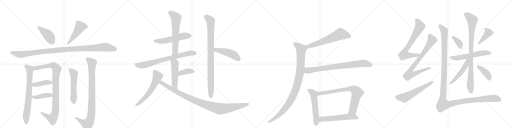
t = 0.00 s
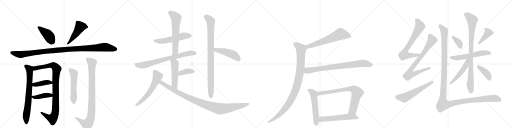
t = 5.37 s
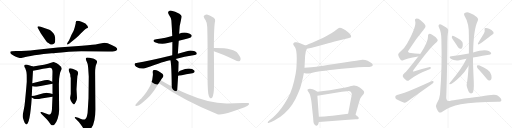
t = 10.75 s
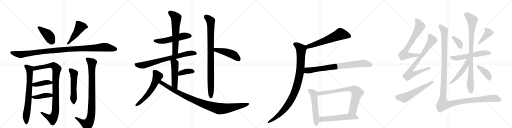
t = 16.12 s
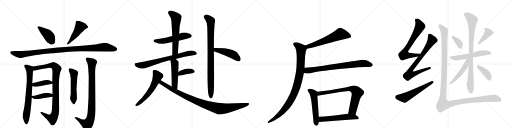
t = 21.50 s
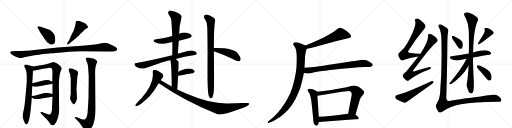
t = 26.87 s

The animated SVG that drew these frames (rendered in a browser with its animation timeline set to each time). Animation: 34 CSS @keyframes rules; one cycle of 26.87 s.

<svg version="1.1" viewBox="0 0 4096 1024" xmlns="http://www.w3.org/2000/svg">
  <g stroke="lightgray" stroke-dasharray="1,1" stroke-width="1" transform="scale(4, 4)">
    <line x1="0" y1="0" x2="256" y2="256"></line>
    <line x1="256" y1="0" x2="0" y2="256"></line>
    <line x1="128" y1="0" x2="128" y2="256"></line>
    <line x1="0" y1="128" x2="256" y2="128"></line>
    <line x1="256" y1="0" x2="512" y2="256"></line>
    <line x1="512" y1="0" x2="256" y2="256"></line>
    <line x1="384" y1="0" x2="384" y2="256"></line>
    <line x1="256" y1="128" x2="512" y2="128"></line>
    <line x1="512" y1="0" x2="768" y2="256"></line>
    <line x1="768" y1="0" x2="512" y2="256"></line>
    <line x1="640" y1="0" x2="640" y2="256"></line>
    <line x1="512" y1="128" x2="768" y2="128"></line>
    <line x1="768" y1="0" x2="1024" y2="256"></line>
    <line x1="1024" y1="0" x2="768" y2="256"></line>
    <line x1="896" y1="0" x2="896" y2="256"></line>
    <line x1="768" y1="128" x2="1024" y2="128"></line>
  </g>
<g transform="scale(1, -1) translate(0, -850)">
   <style type="text/css">
    @keyframes keyframes0 {
      from {
       stroke: black;
       stroke-dashoffset: 416;
       stroke-width: 128;
       }
       58% {
       animation-timing-function: step-end;
       stroke: black;
       stroke-dashoffset: 0;
       stroke-width: 128;
       }
       to {
       stroke: black;
       stroke-width: 1024;
       }
       }
       #make-me-a-hanzi-animation-0 {
         animation: keyframes0 0.588542s both;
         animation-delay: 0.000000s;
         animation-timing-function: linear;
       }
    @keyframes keyframes1 {
      from {
       stroke: black;
       stroke-dashoffset: 480;
       stroke-width: 128;
       }
       61% {
       animation-timing-function: step-end;
       stroke: black;
       stroke-dashoffset: 0;
       stroke-width: 128;
       }
       to {
       stroke: black;
       stroke-width: 1024;
       }
       }
       #make-me-a-hanzi-animation-1 {
         animation: keyframes1 0.640625s both;
         animation-delay: 0.588542s;
         animation-timing-function: linear;
       }
    @keyframes keyframes2 {
      from {
       stroke: black;
       stroke-dashoffset: 1097;
       stroke-width: 128;
       }
       78% {
       animation-timing-function: step-end;
       stroke: black;
       stroke-dashoffset: 0;
       stroke-width: 128;
       }
       to {
       stroke: black;
       stroke-width: 1024;
       }
       }
       #make-me-a-hanzi-animation-2 {
         animation: keyframes2 1.142741s both;
         animation-delay: 1.229167s;
         animation-timing-function: linear;
       }
    @keyframes keyframes3 {
      from {
       stroke: black;
       stroke-dashoffset: 731;
       stroke-width: 128;
       }
       70% {
       animation-timing-function: step-end;
       stroke: black;
       stroke-dashoffset: 0;
       stroke-width: 128;
       }
       to {
       stroke: black;
       stroke-width: 1024;
       }
       }
       #make-me-a-hanzi-animation-3 {
         animation: keyframes3 0.844889s both;
         animation-delay: 2.371908s;
         animation-timing-function: linear;
       }
    @keyframes keyframes4 {
      from {
       stroke: black;
       stroke-dashoffset: 962;
       stroke-width: 128;
       }
       76% {
       animation-timing-function: step-end;
       stroke: black;
       stroke-dashoffset: 0;
       stroke-width: 128;
       }
       to {
       stroke: black;
       stroke-width: 1024;
       }
       }
       #make-me-a-hanzi-animation-4 {
         animation: keyframes4 1.032878s both;
         animation-delay: 3.216797s;
         animation-timing-function: linear;
       }
    @keyframes keyframes5 {
      from {
       stroke: black;
       stroke-dashoffset: 408;
       stroke-width: 128;
       }
       57% {
       animation-timing-function: step-end;
       stroke: black;
       stroke-dashoffset: 0;
       stroke-width: 128;
       }
       to {
       stroke: black;
       stroke-width: 1024;
       }
       }
       #make-me-a-hanzi-animation-5 {
         animation: keyframes5 0.582031s both;
         animation-delay: 4.249674s;
         animation-timing-function: linear;
       }
    @keyframes keyframes6 {
      from {
       stroke: black;
       stroke-dashoffset: 409;
       stroke-width: 128;
       }
       57% {
       animation-timing-function: step-end;
       stroke: black;
       stroke-dashoffset: 0;
       stroke-width: 128;
       }
       to {
       stroke: black;
       stroke-width: 1024;
       }
       }
       #make-me-a-hanzi-animation-6 {
         animation: keyframes6 0.582845s both;
         animation-delay: 4.831706s;
         animation-timing-function: linear;
       }
    @keyframes keyframes7 {
      from {
       stroke: black;
       stroke-dashoffset: 535;
       stroke-width: 128;
       }
       64% {
       animation-timing-function: step-end;
       stroke: black;
       stroke-dashoffset: 0;
       stroke-width: 128;
       }
       to {
       stroke: black;
       stroke-width: 1024;
       }
       }
       #make-me-a-hanzi-animation-7 {
         animation: keyframes7 0.685384s both;
         animation-delay: 5.414551s;
         animation-timing-function: linear;
       }
    @keyframes keyframes8 {
      from {
       stroke: black;
       stroke-dashoffset: 914;
       stroke-width: 128;
       }
       75% {
       animation-timing-function: step-end;
       stroke: black;
       stroke-dashoffset: 0;
       stroke-width: 128;
       }
       to {
       stroke: black;
       stroke-width: 1024;
       }
       }
       #make-me-a-hanzi-animation-8 {
         animation: keyframes8 0.993815s both;
         animation-delay: 6.099935s;
         animation-timing-function: linear;
       }
    @keyframes keyframes9 {
      from {
       stroke: black;
       stroke-dashoffset: 541;
       stroke-width: 128;
       }
       64% {
       animation-timing-function: step-end;
       stroke: black;
       stroke-dashoffset: 0;
       stroke-width: 128;
       }
       to {
       stroke: black;
       stroke-width: 1024;
       }
       }
       #make-me-a-hanzi-animation-9 {
         animation: keyframes9 0.690267s both;
         animation-delay: 7.093750s;
         animation-timing-function: linear;
       }
    @keyframes keyframes10 {
      from {
       stroke: black;
       stroke-dashoffset: 618;
       stroke-width: 128;
       }
       67% {
       animation-timing-function: step-end;
       stroke: black;
       stroke-dashoffset: 0;
       stroke-width: 128;
       }
       to {
       stroke: black;
       stroke-width: 1024;
       }
       }
       #make-me-a-hanzi-animation-10 {
         animation: keyframes10 0.752930s both;
         animation-delay: 7.784017s;
         animation-timing-function: linear;
       }
    @keyframes keyframes11 {
      from {
       stroke: black;
       stroke-dashoffset: 743;
       stroke-width: 128;
       }
       71% {
       animation-timing-function: step-end;
       stroke: black;
       stroke-dashoffset: 0;
       stroke-width: 128;
       }
       to {
       stroke: black;
       stroke-width: 1024;
       }
       }
       #make-me-a-hanzi-animation-11 {
         animation: keyframes11 0.854655s both;
         animation-delay: 8.536947s;
         animation-timing-function: linear;
       }
    @keyframes keyframes12 {
      from {
       stroke: black;
       stroke-dashoffset: 500;
       stroke-width: 128;
       }
       62% {
       animation-timing-function: step-end;
       stroke: black;
       stroke-dashoffset: 0;
       stroke-width: 128;
       }
       to {
       stroke: black;
       stroke-width: 1024;
       }
       }
       #make-me-a-hanzi-animation-12 {
         animation: keyframes12 0.656901s both;
         animation-delay: 9.391602s;
         animation-timing-function: linear;
       }
    @keyframes keyframes13 {
      from {
       stroke: black;
       stroke-dashoffset: 377;
       stroke-width: 128;
       }
       55% {
       animation-timing-function: step-end;
       stroke: black;
       stroke-dashoffset: 0;
       stroke-width: 128;
       }
       to {
       stroke: black;
       stroke-width: 1024;
       }
       }
       #make-me-a-hanzi-animation-13 {
         animation: keyframes13 0.556803s both;
         animation-delay: 10.048503s;
         animation-timing-function: linear;
       }
    @keyframes keyframes14 {
      from {
       stroke: black;
       stroke-dashoffset: 585;
       stroke-width: 128;
       }
       66% {
       animation-timing-function: step-end;
       stroke: black;
       stroke-dashoffset: 0;
       stroke-width: 128;
       }
       to {
       stroke: black;
       stroke-width: 1024;
       }
       }
       #make-me-a-hanzi-animation-14 {
         animation: keyframes14 0.726074s both;
         animation-delay: 10.605306s;
         animation-timing-function: linear;
       }
    @keyframes keyframes15 {
      from {
       stroke: black;
       stroke-dashoffset: 1011;
       stroke-width: 128;
       }
       77% {
       animation-timing-function: step-end;
       stroke: black;
       stroke-dashoffset: 0;
       stroke-width: 128;
       }
       to {
       stroke: black;
       stroke-width: 1024;
       }
       }
       #make-me-a-hanzi-animation-15 {
         animation: keyframes15 1.072754s both;
         animation-delay: 11.331380s;
         animation-timing-function: linear;
       }
    @keyframes keyframes16 {
      from {
       stroke: black;
       stroke-dashoffset: 921;
       stroke-width: 128;
       }
       75% {
       animation-timing-function: step-end;
       stroke: black;
       stroke-dashoffset: 0;
       stroke-width: 128;
       }
       to {
       stroke: black;
       stroke-width: 1024;
       }
       }
       #make-me-a-hanzi-animation-16 {
         animation: keyframes16 0.999512s both;
         animation-delay: 12.404134s;
         animation-timing-function: linear;
       }
    @keyframes keyframes17 {
      from {
       stroke: black;
       stroke-dashoffset: 470;
       stroke-width: 128;
       }
       60% {
       animation-timing-function: step-end;
       stroke: black;
       stroke-dashoffset: 0;
       stroke-width: 128;
       }
       to {
       stroke: black;
       stroke-width: 1024;
       }
       }
       #make-me-a-hanzi-animation-17 {
         animation: keyframes17 0.632487s both;
         animation-delay: 13.403646s;
         animation-timing-function: linear;
       }
    @keyframes keyframes18 {
      from {
       stroke: black;
       stroke-dashoffset: 621;
       stroke-width: 128;
       }
       67% {
       animation-timing-function: step-end;
       stroke: black;
       stroke-dashoffset: 0;
       stroke-width: 128;
       }
       to {
       stroke: black;
       stroke-width: 1024;
       }
       }
       #make-me-a-hanzi-animation-18 {
         animation: keyframes18 0.755371s both;
         animation-delay: 14.036133s;
         animation-timing-function: linear;
       }
    @keyframes keyframes19 {
      from {
       stroke: black;
       stroke-dashoffset: 995;
       stroke-width: 128;
       }
       76% {
       animation-timing-function: step-end;
       stroke: black;
       stroke-dashoffset: 0;
       stroke-width: 128;
       }
       to {
       stroke: black;
       stroke-width: 1024;
       }
       }
       #make-me-a-hanzi-animation-19 {
         animation: keyframes19 1.059733s both;
         animation-delay: 14.791504s;
         animation-timing-function: linear;
       }
    @keyframes keyframes20 {
      from {
       stroke: black;
       stroke-dashoffset: 802;
       stroke-width: 128;
       }
       72% {
       animation-timing-function: step-end;
       stroke: black;
       stroke-dashoffset: 0;
       stroke-width: 128;
       }
       to {
       stroke: black;
       stroke-width: 1024;
       }
       }
       #make-me-a-hanzi-animation-20 {
         animation: keyframes20 0.902669s both;
         animation-delay: 15.851237s;
         animation-timing-function: linear;
       }
    @keyframes keyframes21 {
      from {
       stroke: black;
       stroke-dashoffset: 550;
       stroke-width: 128;
       }
       64% {
       animation-timing-function: step-end;
       stroke: black;
       stroke-dashoffset: 0;
       stroke-width: 128;
       }
       to {
       stroke: black;
       stroke-width: 1024;
       }
       }
       #make-me-a-hanzi-animation-21 {
         animation: keyframes21 0.697591s both;
         animation-delay: 16.753906s;
         animation-timing-function: linear;
       }
    @keyframes keyframes22 {
      from {
       stroke: black;
       stroke-dashoffset: 769;
       stroke-width: 128;
       }
       71% {
       animation-timing-function: step-end;
       stroke: black;
       stroke-dashoffset: 0;
       stroke-width: 128;
       }
       to {
       stroke: black;
       stroke-width: 1024;
       }
       }
       #make-me-a-hanzi-animation-22 {
         animation: keyframes22 0.875814s both;
         animation-delay: 17.451497s;
         animation-timing-function: linear;
       }
    @keyframes keyframes23 {
      from {
       stroke: black;
       stroke-dashoffset: 568;
       stroke-width: 128;
       }
       65% {
       animation-timing-function: step-end;
       stroke: black;
       stroke-dashoffset: 0;
       stroke-width: 128;
       }
       to {
       stroke: black;
       stroke-width: 1024;
       }
       }
       #make-me-a-hanzi-animation-23 {
         animation: keyframes23 0.712240s both;
         animation-delay: 18.327311s;
         animation-timing-function: linear;
       }
    @keyframes keyframes24 {
      from {
       stroke: black;
       stroke-dashoffset: 702;
       stroke-width: 128;
       }
       70% {
       animation-timing-function: step-end;
       stroke: black;
       stroke-dashoffset: 0;
       stroke-width: 128;
       }
       to {
       stroke: black;
       stroke-width: 1024;
       }
       }
       #make-me-a-hanzi-animation-24 {
         animation: keyframes24 0.821289s both;
         animation-delay: 19.039551s;
         animation-timing-function: linear;
       }
    @keyframes keyframes25 {
      from {
       stroke: black;
       stroke-dashoffset: 782;
       stroke-width: 128;
       }
       72% {
       animation-timing-function: step-end;
       stroke: black;
       stroke-dashoffset: 0;
       stroke-width: 128;
       }
       to {
       stroke: black;
       stroke-width: 1024;
       }
       }
       #make-me-a-hanzi-animation-25 {
         animation: keyframes25 0.886393s both;
         animation-delay: 19.860840s;
         animation-timing-function: linear;
       }
    @keyframes keyframes26 {
      from {
       stroke: black;
       stroke-dashoffset: 576;
       stroke-width: 128;
       }
       65% {
       animation-timing-function: step-end;
       stroke: black;
       stroke-dashoffset: 0;
       stroke-width: 128;
       }
       to {
       stroke: black;
       stroke-width: 1024;
       }
       }
       #make-me-a-hanzi-animation-26 {
         animation: keyframes26 0.718750s both;
         animation-delay: 20.747233s;
         animation-timing-function: linear;
       }
    @keyframes keyframes27 {
      from {
       stroke: black;
       stroke-dashoffset: 359;
       stroke-width: 128;
       }
       54% {
       animation-timing-function: step-end;
       stroke: black;
       stroke-dashoffset: 0;
       stroke-width: 128;
       }
       to {
       stroke: black;
       stroke-width: 1024;
       }
       }
       #make-me-a-hanzi-animation-27 {
         animation: keyframes27 0.542155s both;
         animation-delay: 21.465983s;
         animation-timing-function: linear;
       }
    @keyframes keyframes28 {
      from {
       stroke: black;
       stroke-dashoffset: 398;
       stroke-width: 128;
       }
       56% {
       animation-timing-function: step-end;
       stroke: black;
       stroke-dashoffset: 0;
       stroke-width: 128;
       }
       to {
       stroke: black;
       stroke-width: 1024;
       }
       }
       #make-me-a-hanzi-animation-28 {
         animation: keyframes28 0.573893s both;
         animation-delay: 22.008138s;
         animation-timing-function: linear;
       }
    @keyframes keyframes29 {
      from {
       stroke: black;
       stroke-dashoffset: 574;
       stroke-width: 128;
       }
       65% {
       animation-timing-function: step-end;
       stroke: black;
       stroke-dashoffset: 0;
       stroke-width: 128;
       }
       to {
       stroke: black;
       stroke-width: 1024;
       }
       }
       #make-me-a-hanzi-animation-29 {
         animation: keyframes29 0.717122s both;
         animation-delay: 22.582031s;
         animation-timing-function: linear;
       }
    @keyframes keyframes30 {
      from {
       stroke: black;
       stroke-dashoffset: 900;
       stroke-width: 128;
       }
       75% {
       animation-timing-function: step-end;
       stroke: black;
       stroke-dashoffset: 0;
       stroke-width: 128;
       }
       to {
       stroke: black;
       stroke-width: 1024;
       }
       }
       #make-me-a-hanzi-animation-30 {
         animation: keyframes30 0.982422s both;
         animation-delay: 23.299154s;
         animation-timing-function: linear;
       }
    @keyframes keyframes31 {
      from {
       stroke: black;
       stroke-dashoffset: 504;
       stroke-width: 128;
       }
       62% {
       animation-timing-function: step-end;
       stroke: black;
       stroke-dashoffset: 0;
       stroke-width: 128;
       }
       to {
       stroke: black;
       stroke-width: 1024;
       }
       }
       #make-me-a-hanzi-animation-31 {
         animation: keyframes31 0.660156s both;
         animation-delay: 24.281576s;
         animation-timing-function: linear;
       }
    @keyframes keyframes32 {
      from {
       stroke: black;
       stroke-dashoffset: 392;
       stroke-width: 128;
       }
       56% {
       animation-timing-function: step-end;
       stroke: black;
       stroke-dashoffset: 0;
       stroke-width: 128;
       }
       to {
       stroke: black;
       stroke-width: 1024;
       }
       }
       #make-me-a-hanzi-animation-32 {
         animation: keyframes32 0.569010s both;
         animation-delay: 24.941732s;
         animation-timing-function: linear;
       }
    @keyframes keyframes33 {
      from {
       stroke: black;
       stroke-dashoffset: 1361;
       stroke-width: 128;
       }
       82% {
       animation-timing-function: step-end;
       stroke: black;
       stroke-dashoffset: 0;
       stroke-width: 128;
       }
       to {
       stroke: black;
       stroke-width: 1024;
       }
       }
       #make-me-a-hanzi-animation-33 {
         animation: keyframes33 1.357585s both;
         animation-delay: 25.510742s;
         animation-timing-function: linear;
       }
</style>
<path d="M 395 612 L 320 638 Q 299 642 300 633 Q 299 630 305 622 L 326 584 L 370 521 Q 379 510 391 504 Q 402 495 408 494 Q 414 492 423 496 Q 433 499 437 507 Q 442 514 442 534 Q 442 553 437 567 Q 433 581 418 595 Q 404 608 395 612 Z" fill="lightgray"></path> 
<path d="M 553 528 L 540 508 Q 534 497 538 495 Q 539 491 555 502 L 604 542 Q 625 558 646 582 L 675 611 Q 685 620 694 624 Q 704 627 704 630 Q 704 643 683 662 Q 664 673 652 676 Q 608 694 606 673 L 606 665 L 597 629 Q 593 609 572 573 L 553 528 Z" fill="lightgray"></path> 
<path d="M 835 509 L 782 499 Q 758 493 656 485 L 462 470 L 276 451 Q 216 443 128 443 L 96 441 L 86 438 Q 82 437 82 431 Q 82 424 89 418 Q 96 412 111 404 Q 126 395 144 391 Q 162 386 171 387 Q 180 387 222 398 Q 265 408 349 418 L 414 424 Q 430 423 492 430 L 551 436 Q 592 440 650 440 L 862 438 Q 919 436 928 444 Q 938 452 938 457 Q 939 462 925 474 L 893 491 Q 859 509 835 509 Z" fill="lightgray"></path> 
<path d="M 185 -98 L 190 -114 Q 198 -143 210 -145 Q 240 -145 254 70 L 254 82 L 258 161 L 258 184 L 264 284 C 266 314 266 318 264 319 L 232 329 Q 204 338 196 330 Q 192 318 198 311 Q 204 304 206 292 Q 214 276 214 233 L 214 196 Q 212 166 205 92 Q 198 17 196 4 L 188 -37 Q 177 -81 185 -98 Z" fill="lightgray"></path> 
<path d="M 420 77 L 416 -14 Q 416 -55 400 -65 Q 394 -67 378 -61 L 334 -46 Q 328 -44 325 -47 Q 322 -51 330 -59 L 372 -102 Q 394 -126 396 -132 L 408 -148 Q 422 -159 436 -145 Q 450 -131 461 -99 Q 473 -67 473 -28 L 471 179 L 473 220 Q 475 240 479 258 Q 480 270 487 284 Q 494 297 494 301 Q 494 305 486 318 L 466 336 Q 464 338 454 344 L 444 349 L 429 354 Q 424 354 408 348 Q 368 332 264 319 C 234 315 235 278 264 284 Q 358 303 396 308 Q 410 309 415 301 Q 420 292 420 277 L 418 196 L 420 180 L 420 98 L 420 77 Z" fill="lightgray"></path> 
<path d="M 258 161 L 280 157 Q 290 155 304 159 L 420 180 C 442 184 442 184 418 196 L 398 206 Q 388 213 356 208 L 258 184 C 229 177 228 166 258 161 Z" fill="lightgray"></path> 
<path d="M 254 70 L 267 63 Q 274 58 294 58 Q 314 58 330 62 L 420 77 C 450 82 449 90 420 98 L 398 104 Q 376 109 372 109 Q 368 109 347 104 L 290 88 Q 278 85 254 82 C 236 80 236 80 254 70 Z" fill="lightgray"></path> 
<path d="M 616 66 L 612 137 L 618 231 Q 618 243 623 255 Q 628 267 620 281 Q 612 288 604 291 L 580 300 Q 553 309 549 293 Q 549 286 554 274 Q 560 261 562 254 Q 562 238 566 226 L 566 98 L 561 68 Q 560 58 566 47 Q 572 33 580 24 Q 588 15 591 15 Q 595 14 605 33 Q 616 52 616 66 Z" fill="lightgray"></path> 
<path d="M 710 238 L 708 65 L 702 -34 Q 702 -56 696 -78 Q 690 -100 681 -104 Q 672 -109 648 -101 L 626 -92 L 610 -87 Q 603 -84 599 -88 Q 595 -92 601 -96 L 631 -126 L 656 -160 Q 680 -196 690 -196 Q 696 -196 701 -194 Q 706 -193 714 -190 Q 722 -187 732 -172 Q 763 -127 763 -25 L 761 258 Q 760 318 772 340 Q 778 353 776 360 Q 776 366 762 374 Q 748 381 744 382 L 717 388 Q 696 392 691 389 Q 687 385 687 378 Q 687 370 695 355 Q 704 340 706 298 L 710 238 Z" fill="lightgray"></path> 
<path d="M 1430 525 Q 1524 549 1528 553 Q 1537 562 1532 570 Q 1523 582 1494 588 Q 1463 594 1433 580 L 1378 562 Q 1335 549 1249 536 Q 1212 529 1239 512 Q 1290 491 1342 506 Q 1358 510 1379 514 L 1430 525 Z" fill="lightgray"></path> 
<path d="M 1423 420 Q 1426 474 1430 525 L 1433 580 Q 1434 646 1453 715 Q 1456 725 1435 741 Q 1398 760 1373 765 Q 1357 768 1348 759 Q 1341 752 1349 736 Q 1370 706 1371 686 Q 1375 628 1378 562 L 1379 514 Q 1379 463 1378 408 C 1377 378 1421 390 1423 420 Z" fill="lightgray"></path> 
<path d="M 1405 379 Q 1472 397 1558 410 Q 1574 413 1574 420 Q 1575 432 1558 440 Q 1531 450 1510 445 Q 1464 432 1423 420 L 1378 408 Q 1192 362 1091 347 Q 1079 346 1077 338 Q 1074 328 1089 317 Q 1128 293 1165 306 Q 1319 363 1363 369 L 1405 379 Z" fill="lightgray"></path> 
<path d="M 1418 135 Q 1422 196 1425 245 L 1427 273 Q 1430 354 1430 356 L 1429 357 Q 1417 370 1405 379 C 1382 398 1356 398 1363 369 Q 1372 342 1374 158 C 1374 128 1416 105 1418 135 Z" fill="lightgray"></path> 
<path d="M 1425 245 Q 1426 245 1540 265 Q 1565 272 1554 286 Q 1541 301 1512 302 Q 1485 302 1441 284 Q 1434 280 1427 273 C 1405 252 1395 240 1425 245 Z" fill="lightgray"></path> 
<path d="M 1286 209 Q 1293 222 1303 233 Q 1313 246 1299 260 Q 1256 293 1231 290 Q 1221 287 1222 273 Q 1235 180 1129 61 Q 1120 58 1085 14 Q 1078 -1 1092 3 Q 1110 6 1134 25 Q 1210 82 1251 154 Q 1260 170 1270 184 L 1286 209 Z" fill="lightgray"></path> 
<path d="M 1270 184 L 1271 184 Q 1469 46 1740 -64 Q 1771 -71 1854 -44 Q 1903 -26 1957 -7 Q 1987 5 1993 16 Q 1996 28 1978 26 Q 1884 27 1825 23 Q 1681 19 1499 98 Q 1459 116 1418 135 L 1374 158 Q 1331 183 1286 209 C 1260 224 1245 200 1270 184 Z" fill="lightgray"></path> 
<path d="M 1666 103 Q 1670 78 1678 69 Q 1684 62 1691 64 Q 1707 74 1711 131 Q 1714 167 1711 440 L 1711 466 Q 1711 641 1721 682 Q 1724 700 1710 709 Q 1677 728 1662 732 Q 1649 736 1634 727 Q 1625 720 1633 709 Q 1637 699 1644 690 Q 1657 668 1658 635 Q 1662 497 1660 282 Q 1660 147 1666 103 Z" fill="lightgray"></path> 
<path d="M 1711 440 Q 1784 416 1878 370 Q 1899 358 1913 360 Q 1920 361 1924 373 Q 1930 388 1904 421 Q 1876 466 1724 466 Q 1717 467 1711 466 C 1681 464 1683 450 1711 440 Z" fill="lightgray"></path> 
<path d="M 2455 460 L 2495 469 L 2547 483 L 2598 496 Q 2605 498 2643 508 Q 2682 520 2702 524 Q 2723 530 2759 538 L 2785 544 Q 2801 548 2805 550 Q 2809 553 2809 560 Q 2809 568 2798 580 Q 2787 591 2777 599 Q 2767 606 2747 618 Q 2727 628 2718 628 Q 2709 627 2691 613 Q 2672 598 2654 587 L 2612 563 Q 2589 550 2555 535 Q 2522 519 2497 508 Q 2471 498 2445 486 C 2418 474 2426 453 2455 460 Z" fill="lightgray"></path> 
<path d="M 2445 486 L 2420 497 Q 2405 503 2394 506 Q 2382 510 2371 512 Q 2366 513 2363 513 Q 2357 513 2354 511 Q 2349 508 2347 502 Q 2346 500 2346 498 Q 2346 493 2349 488 L 2361 471 Q 2367 461 2370 442 Q 2373 424 2374 388 Q 2374 345 2371 302 Q 2367 260 2353 202 Q 2339 144 2321 102 Q 2301 60 2277 22 Q 2253 -17 2227 -45 Q 2203 -72 2184 -89 L 2154 -114 L 2144 -123 Q 2142 -125 2142 -127 Q 2142 -129 2143 -131 Q 2144 -134 2147 -134 Q 2149 -134 2153 -132 L 2174 -123 Q 2193 -115 2217 -100 Q 2241 -86 2275 -57 Q 2309 -28 2338 15 Q 2367 58 2385 104 Q 2405 150 2413 187 Q 2423 223 2431 266 L 2436 308 L 2441 405 Q 2441 408 2444 422 Q 2446 436 2447 442 Q 2449 447 2455 460 C 2462 478 2462 478 2445 486 Z" fill="lightgray"></path> 
<path d="M 2431 266 L 2449 263 Q 2458 262 2466 262 L 2473 262 Q 2479 262 2499 268 Q 2519 273 2560 280 Q 2601 286 2640 291 Q 2679 296 2781 305 Q 2883 314 2914 314 Q 2946 314 2954 315 Q 2962 316 2971 319 Q 2979 322 2981 327 Q 2982 329 2982 330 Q 2982 334 2979 338 Q 2975 344 2965 350 L 2941 364 Q 2923 373 2902 373 L 2898 373 Q 2891 372 2873 369 Q 2855 365 2817 360 L 2688 340 Q 2565 321 2531 317 Q 2496 312 2436 308 C 2406 306 2401 271 2431 266 Z" fill="lightgray"></path> 
<path d="M 2539 117 L 2520 128 Q 2512 133 2501 136 Q 2489 140 2479 141 Q 2469 141 2464 137 Q 2460 135 2460 130 L 2460 128 Q 2461 124 2468 115 Q 2475 107 2479 95 Q 2483 83 2487 63 Q 2491 44 2492 32 L 2505 -92 L 2507 -118 Q 2507 -128 2511 -138 Q 2515 -146 2523 -151 Q 2527 -155 2532 -155 Q 2534 -155 2536 -154 Q 2543 -153 2547 -139 L 2551 -126 L 2551 -84 L 2539 84 C 2537 114 2541 116 2539 117 Z" fill="lightgray"></path> 
<path d="M 2844 -68 L 2873 34 Q 2879 55 2883 64 Q 2888 74 2899 87 Q 2910 100 2911 103 Q 2913 108 2913 114 Q 2913 120 2900 132 Q 2887 144 2878 150 Q 2868 156 2854 162 Q 2843 167 2833 167 L 2830 167 Q 2824 166 2808 162 Q 2793 157 2763 151 L 2683 137 Q 2633 128 2605 124 L 2539 117 C 2509 114 2509 79 2539 84 L 2735 116 L 2775 121 Q 2782 122 2788 122 Q 2801 122 2805 117 Q 2811 111 2813 102 Q 2814 100 2814 97 Q 2814 87 2809 66 L 2785 -59 C 2779 -88 2836 -97 2844 -68 Z" fill="lightgray"></path> 
<path d="M 2551 -126 L 2657 -118 L 2761 -110 L 2845 -104 Q 2863 -104 2866 -102 Q 2869 -100 2870 -94 L 2870 -93 Q 2870 -87 2861 -82 L 2844 -68 C 2827 -54 2815 -55 2785 -59 L 2676 -73 Q 2653 -76 2551 -84 C 2521 -86 2521 -128 2551 -126 Z" fill="lightgray"></path> 
<path d="M 3361 419 Q 3357 420 3353 420 Q 3319 424 3288 427 Q 3251 428 3271 450 Q 3332 546 3392 616 Q 3407 634 3404 642 Q 3403 657 3362 690 Q 3346 703 3327 701 Q 3315 698 3321 682 Q 3336 643 3256 500 Q 3240 469 3204 439 Q 3185 426 3185 413 Q 3189 394 3203 374 Q 3213 362 3226 369 Q 3245 379 3346 398 C 3375 404 3391 415 3361 419 Z" fill="lightgray"></path> 
<path d="M 3346 398 Q 3249 272 3233 263 Q 3220 254 3222 240 Q 3223 227 3250 209 Q 3260 197 3275 210 Q 3335 258 3427 292 Q 3446 299 3447 307 Q 3448 317 3430 313 Q 3378 301 3316 281 Q 3294 272 3308 290 Q 3438 470 3494 515 Q 3506 525 3500 535 Q 3490 554 3457 572 Q 3441 582 3432 579 Q 3422 576 3424 560 Q 3427 518 3366 425 Q 3363 424 3361 419 L 3346 398 Z" fill="lightgray"></path> 
<path d="M 3176 91 Q 3163 88 3162 77 Q 3161 64 3172 56 Q 3197 43 3234 28 Q 3244 27 3256 36 Q 3356 108 3458 180 Q 3470 190 3469 199 Q 3463 203 3451 200 Q 3222 95 3176 91 Z" fill="lightgray"></path> 
<path d="M 3631 523 Q 3647 501 3663 474 Q 3670 462 3683 460 Q 3690 459 3697 467 Q 3704 477 3702 501 Q 3702 517 3682 533 Q 3627 566 3620 564 Q 3616 563 3614 552 Q 3615 543 3631 523 Z" fill="lightgray"></path> 
<path d="M 3871 583 L 3825 506 Q 3818 491 3832 496 Q 3856 512 3908 551 Q 3921 564 3940 575 Q 3956 584 3946 597 Q 3934 610 3913 620 Q 3894 629 3883 626 Q 3873 625 3877 613 Q 3881 600 3871 583 Z" fill="lightgray"></path> 
<path d="M 3784 390 Q 3796 393 3912 412 Q 3922 411 3930 422 Q 3930 432 3910 442 Q 3877 460 3785 431 L 3751 423 Q 3682 411 3611 400 Q 3586 396 3606 381 Q 3634 362 3674 368 Q 3699 374 3732 380 L 3784 390 Z" fill="lightgray"></path> 
<path d="M 3749 324 Q 3743 221 3733 173 Q 3732 158 3751 114 Q 3763 96 3779 106 Q 3794 119 3790 203 Q 3783 344 3784 390 L 3785 431 Q 3788 617 3823 687 Q 3830 697 3816 713 Q 3791 734 3758 746 Q 3739 756 3723 749 Q 3707 745 3715 727 Q 3754 664 3751 564 Q 3752 488 3751 423 L 3749 324 Z" fill="lightgray"></path> 
<path d="M 3732 380 Q 3695 301 3596 185 Q 3590 178 3600 176 Q 3615 173 3685 240 Q 3718 273 3749 324 C 3793 395 3745 407 3732 380 Z" fill="lightgray"></path> 
<path d="M 3835 288 Q 3863 257 3895 219 Q 3904 207 3916 206 Q 3923 205 3929 215 Q 3935 225 3931 249 Q 3930 271 3900 292 Q 3836 334 3820 328 Q 3816 327 3815 316 Q 3816 307 3835 288 Z" fill="lightgray"></path> 
<path d="M 3585 600 Q 3589 612 3578 625 Q 3568 635 3539 649 Q 3520 659 3511 653 Q 3504 646 3512 631 Q 3530 597 3531 536 Q 3538 307 3520 96 Q 3517 56 3493 20 Q 3483 4 3492 -16 Q 3501 -38 3511 -47 Q 3521 -54 3538 -43 Q 3596 -3 3686 16 Q 3788 35 3984 36 Q 4011 36 4011 49 Q 4011 65 3980 86 Q 3962 101 3846 78 Q 3639 53 3598 43 Q 3565 34 3571 90 Q 3577 279 3579 514 Q 3579 566 3585 600 Z" fill="lightgray"></path> 
      <clipPath id="make-me-a-hanzi-clip-0">
      <path d="M 395 612 L 320 638 Q 299 642 300 633 Q 299 630 305 622 L 326 584 L 370 521 Q 379 510 391 504 Q 402 495 408 494 Q 414 492 423 496 Q 433 499 437 507 Q 442 514 442 534 Q 442 553 437 567 Q 433 581 418 595 Q 404 608 395 612 Z" fill="lightgray"></path>
      </clipPath>
      <path clip-path="url(#make-me-a-hanzi-clip-0)" d="M 309 631 L 386 570 L 418 517 " fill="none" id="make-me-a-hanzi-animation-0" stroke-dasharray="288 576" stroke-linecap="round"></path>

      <clipPath id="make-me-a-hanzi-clip-1">
      <path d="M 553 528 L 540 508 Q 534 497 538 495 Q 539 491 555 502 L 604 542 Q 625 558 646 582 L 675 611 Q 685 620 694 624 Q 704 627 704 630 Q 704 643 683 662 Q 664 673 652 676 Q 608 694 606 673 L 606 665 L 597 629 Q 593 609 572 573 L 553 528 Z" fill="lightgray"></path>
      </clipPath>
      <path clip-path="url(#make-me-a-hanzi-clip-1)" d="M 696 633 L 672 640 L 641 635 L 603 574 L 541 501 " fill="none" id="make-me-a-hanzi-animation-1" stroke-dasharray="352 704" stroke-linecap="round"></path>

      <clipPath id="make-me-a-hanzi-clip-2">
      <path d="M 835 509 L 782 499 Q 758 493 656 485 L 462 470 L 276 451 Q 216 443 128 443 L 96 441 L 86 438 Q 82 437 82 431 Q 82 424 89 418 Q 96 412 111 404 Q 126 395 144 391 Q 162 386 171 387 Q 180 387 222 398 Q 265 408 349 418 L 414 424 Q 430 423 492 430 L 551 436 Q 592 440 650 440 L 862 438 Q 919 436 928 444 Q 938 452 938 457 Q 939 462 925 474 L 893 491 Q 859 509 835 509 Z" fill="lightgray"></path>
      </clipPath>
      <path clip-path="url(#make-me-a-hanzi-clip-2)" d="M 94 429 L 167 415 L 410 445 L 835 474 L 929 457 " fill="none" id="make-me-a-hanzi-animation-2" stroke-dasharray="969 1938" stroke-linecap="round"></path>

      <clipPath id="make-me-a-hanzi-clip-3">
      <path d="M 185 -98 L 190 -114 Q 198 -143 210 -145 Q 240 -145 254 70 L 254 82 L 258 161 L 258 184 L 264 284 C 266 314 266 318 264 319 L 232 329 Q 204 338 196 330 Q 192 318 198 311 Q 204 304 206 292 Q 214 276 214 233 L 214 196 Q 212 166 205 92 Q 198 17 196 4 L 188 -37 Q 177 -81 185 -98 Z" fill="lightgray"></path>
      </clipPath>
      <path clip-path="url(#make-me-a-hanzi-clip-3)" d="M 204 323 L 235 297 L 238 250 L 227 29 L 210 -69 L 210 -136 " fill="none" id="make-me-a-hanzi-animation-3" stroke-dasharray="603 1206" stroke-linecap="round"></path>

      <clipPath id="make-me-a-hanzi-clip-4">
      <path d="M 420 77 L 416 -14 Q 416 -55 400 -65 Q 394 -67 378 -61 L 334 -46 Q 328 -44 325 -47 Q 322 -51 330 -59 L 372 -102 Q 394 -126 396 -132 L 408 -148 Q 422 -159 436 -145 Q 450 -131 461 -99 Q 473 -67 473 -28 L 471 179 L 473 220 Q 475 240 479 258 Q 480 270 487 284 Q 494 297 494 301 Q 494 305 486 318 L 466 336 Q 464 338 454 344 L 444 349 L 429 354 Q 424 354 408 348 Q 368 332 264 319 C 234 315 235 278 264 284 Q 358 303 396 308 Q 410 309 415 301 Q 420 292 420 277 L 418 196 L 420 180 L 420 98 L 420 77 Z" fill="lightgray"></path>
      </clipPath>
      <path clip-path="url(#make-me-a-hanzi-clip-4)" d="M 273 290 L 281 305 L 411 327 L 436 321 L 454 298 L 445 201 L 445 -20 L 436 -72 L 417 -98 L 330 -52 " fill="none" id="make-me-a-hanzi-animation-4" stroke-dasharray="834 1668" stroke-linecap="round"></path>

      <clipPath id="make-me-a-hanzi-clip-5">
      <path d="M 258 161 L 280 157 Q 290 155 304 159 L 420 180 C 442 184 442 184 418 196 L 398 206 Q 388 213 356 208 L 258 184 C 229 177 228 166 258 161 Z" fill="lightgray"></path>
      </clipPath>
      <path clip-path="url(#make-me-a-hanzi-clip-5)" d="M 265 167 L 272 173 L 366 190 L 388 192 L 412 183 " fill="none" id="make-me-a-hanzi-animation-5" stroke-dasharray="280 560" stroke-linecap="round"></path>

      <clipPath id="make-me-a-hanzi-clip-6">
      <path d="M 254 70 L 267 63 Q 274 58 294 58 Q 314 58 330 62 L 420 77 C 450 82 449 90 420 98 L 398 104 Q 376 109 372 109 Q 368 109 347 104 L 290 88 Q 278 85 254 82 C 236 80 236 80 254 70 Z" fill="lightgray"></path>
      </clipPath>
      <path clip-path="url(#make-me-a-hanzi-clip-6)" d="M 262 76 L 287 72 L 413 93 " fill="none" id="make-me-a-hanzi-animation-6" stroke-dasharray="281 562" stroke-linecap="round"></path>

      <clipPath id="make-me-a-hanzi-clip-7">
      <path d="M 616 66 L 612 137 L 618 231 Q 618 243 623 255 Q 628 267 620 281 Q 612 288 604 291 L 580 300 Q 553 309 549 293 Q 549 286 554 274 Q 560 261 562 254 Q 562 238 566 226 L 566 98 L 561 68 Q 560 58 566 47 Q 572 33 580 24 Q 588 15 591 15 Q 595 14 605 33 Q 616 52 616 66 Z" fill="lightgray"></path>
      </clipPath>
      <path clip-path="url(#make-me-a-hanzi-clip-7)" d="M 561 291 L 592 258 L 589 24 " fill="none" id="make-me-a-hanzi-animation-7" stroke-dasharray="407 814" stroke-linecap="round"></path>

      <clipPath id="make-me-a-hanzi-clip-8">
      <path d="M 710 238 L 708 65 L 702 -34 Q 702 -56 696 -78 Q 690 -100 681 -104 Q 672 -109 648 -101 L 626 -92 L 610 -87 Q 603 -84 599 -88 Q 595 -92 601 -96 L 631 -126 L 656 -160 Q 680 -196 690 -196 Q 696 -196 701 -194 Q 706 -193 714 -190 Q 722 -187 732 -172 Q 763 -127 763 -25 L 761 258 Q 760 318 772 340 Q 778 353 776 360 Q 776 366 762 374 Q 748 381 744 382 L 717 388 Q 696 392 691 389 Q 687 385 687 378 Q 687 370 695 355 Q 704 340 706 298 L 710 238 Z" fill="lightgray"></path>
      </clipPath>
      <path clip-path="url(#make-me-a-hanzi-clip-8)" d="M 697 381 L 736 347 L 731 -70 L 715 -123 L 695 -144 L 605 -91 " fill="none" id="make-me-a-hanzi-animation-8" stroke-dasharray="786 1572" stroke-linecap="round"></path>

      <clipPath id="make-me-a-hanzi-clip-9">
      <path d="M 1430 525 Q 1524 549 1528 553 Q 1537 562 1532 570 Q 1523 582 1494 588 Q 1463 594 1433 580 L 1378 562 Q 1335 549 1249 536 Q 1212 529 1239 512 Q 1290 491 1342 506 Q 1358 510 1379 514 L 1430 525 Z" fill="lightgray"></path>
      </clipPath>
      <path clip-path="url(#make-me-a-hanzi-clip-9)" d="M 1241 525 L 1304 522 L 1472 564 L 1521 564 " fill="none" id="make-me-a-hanzi-animation-9" stroke-dasharray="413 826" stroke-linecap="round"></path>

      <clipPath id="make-me-a-hanzi-clip-10">
      <path d="M 1423 420 Q 1426 474 1430 525 L 1433 580 Q 1434 646 1453 715 Q 1456 725 1435 741 Q 1398 760 1373 765 Q 1357 768 1348 759 Q 1341 752 1349 736 Q 1370 706 1371 686 Q 1375 628 1378 562 L 1379 514 Q 1379 463 1378 408 C 1377 378 1421 390 1423 420 Z" fill="lightgray"></path>
      </clipPath>
      <path clip-path="url(#make-me-a-hanzi-clip-10)" d="M 1360 749 L 1409 709 L 1402 444 L 1384 416 " fill="none" id="make-me-a-hanzi-animation-10" stroke-dasharray="490 980" stroke-linecap="round"></path>

      <clipPath id="make-me-a-hanzi-clip-11">
      <path d="M 1405 379 Q 1472 397 1558 410 Q 1574 413 1574 420 Q 1575 432 1558 440 Q 1531 450 1510 445 Q 1464 432 1423 420 L 1378 408 Q 1192 362 1091 347 Q 1079 346 1077 338 Q 1074 328 1089 317 Q 1128 293 1165 306 Q 1319 363 1363 369 L 1405 379 Z" fill="lightgray"></path>
      </clipPath>
      <path clip-path="url(#make-me-a-hanzi-clip-11)" d="M 1089 334 L 1131 327 L 1168 333 L 1493 420 L 1535 427 L 1563 423 " fill="none" id="make-me-a-hanzi-animation-11" stroke-dasharray="615 1230" stroke-linecap="round"></path>

      <clipPath id="make-me-a-hanzi-clip-12">
      <path d="M 1418 135 Q 1422 196 1425 245 L 1427 273 Q 1430 354 1430 356 L 1429 357 Q 1417 370 1405 379 C 1382 398 1356 398 1363 369 Q 1372 342 1374 158 C 1374 128 1416 105 1418 135 Z" fill="lightgray"></path>
      </clipPath>
      <path clip-path="url(#make-me-a-hanzi-clip-12)" d="M 1371 369 L 1399 344 L 1396 174 L 1416 144 " fill="none" id="make-me-a-hanzi-animation-12" stroke-dasharray="372 744" stroke-linecap="round"></path>

      <clipPath id="make-me-a-hanzi-clip-13">
      <path d="M 1425 245 Q 1426 245 1540 265 Q 1565 272 1554 286 Q 1541 301 1512 302 Q 1485 302 1441 284 Q 1434 280 1427 273 C 1405 252 1395 240 1425 245 Z" fill="lightgray"></path>
      </clipPath>
      <path clip-path="url(#make-me-a-hanzi-clip-13)" d="M 1429 252 L 1447 267 L 1486 278 L 1543 278 " fill="none" id="make-me-a-hanzi-animation-13" stroke-dasharray="249 498" stroke-linecap="round"></path>

      <clipPath id="make-me-a-hanzi-clip-14">
      <path d="M 1286 209 Q 1293 222 1303 233 Q 1313 246 1299 260 Q 1256 293 1231 290 Q 1221 287 1222 273 Q 1235 180 1129 61 Q 1120 58 1085 14 Q 1078 -1 1092 3 Q 1110 6 1134 25 Q 1210 82 1251 154 Q 1260 170 1270 184 L 1286 209 Z" fill="lightgray"></path>
      </clipPath>
      <path clip-path="url(#make-me-a-hanzi-clip-14)" d="M 1236 277 L 1260 239 L 1226 160 L 1196 111 L 1156 64 L 1096 13 " fill="none" id="make-me-a-hanzi-animation-14" stroke-dasharray="457 914" stroke-linecap="round"></path>

      <clipPath id="make-me-a-hanzi-clip-15">
      <path d="M 1270 184 L 1271 184 Q 1469 46 1740 -64 Q 1771 -71 1854 -44 Q 1903 -26 1957 -7 Q 1987 5 1993 16 Q 1996 28 1978 26 Q 1884 27 1825 23 Q 1681 19 1499 98 Q 1459 116 1418 135 L 1374 158 Q 1331 183 1286 209 C 1260 224 1245 200 1270 184 Z" fill="lightgray"></path>
      </clipPath>
      <path clip-path="url(#make-me-a-hanzi-clip-15)" d="M 1281 186 L 1291 189 L 1397 124 L 1519 63 L 1622 20 L 1732 -15 L 1754 -20 L 1815 -16 L 1960 9 L 1984 18 " fill="none" id="make-me-a-hanzi-animation-15" stroke-dasharray="883 1766" stroke-linecap="round"></path>

      <clipPath id="make-me-a-hanzi-clip-16">
      <path d="M 1666 103 Q 1670 78 1678 69 Q 1684 62 1691 64 Q 1707 74 1711 131 Q 1714 167 1711 440 L 1711 466 Q 1711 641 1721 682 Q 1724 700 1710 709 Q 1677 728 1662 732 Q 1649 736 1634 727 Q 1625 720 1633 709 Q 1637 699 1644 690 Q 1657 668 1658 635 Q 1662 497 1660 282 Q 1660 147 1666 103 Z" fill="lightgray"></path>
      </clipPath>
      <path clip-path="url(#make-me-a-hanzi-clip-16)" d="M 1641 718 L 1666 704 L 1686 677 L 1687 74 " fill="none" id="make-me-a-hanzi-animation-16" stroke-dasharray="793 1586" stroke-linecap="round"></path>

      <clipPath id="make-me-a-hanzi-clip-17">
      <path d="M 1711 440 Q 1784 416 1878 370 Q 1899 358 1913 360 Q 1920 361 1924 373 Q 1930 388 1904 421 Q 1876 466 1724 466 Q 1717 467 1711 466 C 1681 464 1683 450 1711 440 Z" fill="lightgray"></path>
      </clipPath>
      <path clip-path="url(#make-me-a-hanzi-clip-17)" d="M 1718 460 L 1726 451 L 1816 432 L 1854 418 L 1877 406 L 1908 375 " fill="none" id="make-me-a-hanzi-animation-17" stroke-dasharray="342 684" stroke-linecap="round"></path>

      <clipPath id="make-me-a-hanzi-clip-18">
      <path d="M 2455 460 L 2495 469 L 2547 483 L 2598 496 Q 2605 498 2643 508 Q 2682 520 2702 524 Q 2723 530 2759 538 L 2785 544 Q 2801 548 2805 550 Q 2809 553 2809 560 Q 2809 568 2798 580 Q 2787 591 2777 599 Q 2767 606 2747 618 Q 2727 628 2718 628 Q 2709 627 2691 613 Q 2672 598 2654 587 L 2612 563 Q 2589 550 2555 535 Q 2522 519 2497 508 Q 2471 498 2445 486 C 2418 474 2426 453 2455 460 Z" fill="lightgray"></path>
      </clipPath>
      <path clip-path="url(#make-me-a-hanzi-clip-18)" d="M 2798 559 L 2722 578 L 2510 492 L 2465 478 L 2455 482 " fill="none" id="make-me-a-hanzi-animation-18" stroke-dasharray="493 986" stroke-linecap="round"></path>

      <clipPath id="make-me-a-hanzi-clip-19">
      <path d="M 2445 486 L 2420 497 Q 2405 503 2394 506 Q 2382 510 2371 512 Q 2366 513 2363 513 Q 2357 513 2354 511 Q 2349 508 2347 502 Q 2346 500 2346 498 Q 2346 493 2349 488 L 2361 471 Q 2367 461 2370 442 Q 2373 424 2374 388 Q 2374 345 2371 302 Q 2367 260 2353 202 Q 2339 144 2321 102 Q 2301 60 2277 22 Q 2253 -17 2227 -45 Q 2203 -72 2184 -89 L 2154 -114 L 2144 -123 Q 2142 -125 2142 -127 Q 2142 -129 2143 -131 Q 2144 -134 2147 -134 Q 2149 -134 2153 -132 L 2174 -123 Q 2193 -115 2217 -100 Q 2241 -86 2275 -57 Q 2309 -28 2338 15 Q 2367 58 2385 104 Q 2405 150 2413 187 Q 2423 223 2431 266 L 2436 308 L 2441 405 Q 2441 408 2444 422 Q 2446 436 2447 442 Q 2449 447 2455 460 C 2462 478 2462 478 2445 486 Z" fill="lightgray"></path>
      </clipPath>
      <path clip-path="url(#make-me-a-hanzi-clip-19)" d="M 2360 497 L 2409 457 L 2404 305 L 2391 225 L 2371 151 L 2333 60 L 2284 -14 L 2204 -92 L 2148 -128 " fill="none" id="make-me-a-hanzi-animation-19" stroke-dasharray="867 1734" stroke-linecap="round"></path>

      <clipPath id="make-me-a-hanzi-clip-20">
      <path d="M 2431 266 L 2449 263 Q 2458 262 2466 262 L 2473 262 Q 2479 262 2499 268 Q 2519 273 2560 280 Q 2601 286 2640 291 Q 2679 296 2781 305 Q 2883 314 2914 314 Q 2946 314 2954 315 Q 2962 316 2971 319 Q 2979 322 2981 327 Q 2982 329 2982 330 Q 2982 334 2979 338 Q 2975 344 2965 350 L 2941 364 Q 2923 373 2902 373 L 2898 373 Q 2891 372 2873 369 Q 2855 365 2817 360 L 2688 340 Q 2565 321 2531 317 Q 2496 312 2436 308 C 2406 306 2401 271 2431 266 Z" fill="lightgray"></path>
      </clipPath>
      <path clip-path="url(#make-me-a-hanzi-clip-20)" d="M 2437 272 L 2454 285 L 2873 341 L 2907 344 L 2973 331 " fill="none" id="make-me-a-hanzi-animation-20" stroke-dasharray="674 1348" stroke-linecap="round"></path>

      <clipPath id="make-me-a-hanzi-clip-21">
      <path d="M 2539 117 L 2520 128 Q 2512 133 2501 136 Q 2489 140 2479 141 Q 2469 141 2464 137 Q 2460 135 2460 130 L 2460 128 Q 2461 124 2468 115 Q 2475 107 2479 95 Q 2483 83 2487 63 Q 2491 44 2492 32 L 2505 -92 L 2507 -118 Q 2507 -128 2511 -138 Q 2515 -146 2523 -151 Q 2527 -155 2532 -155 Q 2534 -155 2536 -154 Q 2543 -153 2547 -139 L 2551 -126 L 2551 -84 L 2539 84 C 2537 114 2541 116 2539 117 Z" fill="lightgray"></path>
      </clipPath>
      <path clip-path="url(#make-me-a-hanzi-clip-21)" d="M 2470 129 L 2490 119 L 2509 99 L 2531 -144 " fill="none" id="make-me-a-hanzi-animation-21" stroke-dasharray="422 844" stroke-linecap="round"></path>

      <clipPath id="make-me-a-hanzi-clip-22">
      <path d="M 2844 -68 L 2873 34 Q 2879 55 2883 64 Q 2888 74 2899 87 Q 2910 100 2911 103 Q 2913 108 2913 114 Q 2913 120 2900 132 Q 2887 144 2878 150 Q 2868 156 2854 162 Q 2843 167 2833 167 L 2830 167 Q 2824 166 2808 162 Q 2793 157 2763 151 L 2683 137 Q 2633 128 2605 124 L 2539 117 C 2509 114 2509 79 2539 84 L 2735 116 L 2775 121 Q 2782 122 2788 122 Q 2801 122 2805 117 Q 2811 111 2813 102 Q 2814 100 2814 97 Q 2814 87 2809 66 L 2785 -59 C 2779 -88 2836 -97 2844 -68 Z" fill="lightgray"></path>
      </clipPath>
      <path clip-path="url(#make-me-a-hanzi-clip-22)" d="M 2546 90 L 2555 103 L 2705 127 L 2795 140 L 2832 135 L 2858 108 L 2822 -33 L 2794 -53 " fill="none" id="make-me-a-hanzi-animation-22" stroke-dasharray="641 1282" stroke-linecap="round"></path>

      <clipPath id="make-me-a-hanzi-clip-23">
      <path d="M 2551 -126 L 2657 -118 L 2761 -110 L 2845 -104 Q 2863 -104 2866 -102 Q 2869 -100 2870 -94 L 2870 -93 Q 2870 -87 2861 -82 L 2844 -68 C 2827 -54 2815 -55 2785 -59 L 2676 -73 Q 2653 -76 2551 -84 C 2521 -86 2521 -128 2551 -126 Z" fill="lightgray"></path>
      </clipPath>
      <path clip-path="url(#make-me-a-hanzi-clip-23)" d="M 2558 -119 L 2570 -105 L 2587 -102 L 2789 -83 L 2834 -85 L 2861 -94 " fill="none" id="make-me-a-hanzi-animation-23" stroke-dasharray="440 880" stroke-linecap="round"></path>

      <clipPath id="make-me-a-hanzi-clip-24">
      <path d="M 3361 419 Q 3357 420 3353 420 Q 3319 424 3288 427 Q 3251 428 3271 450 Q 3332 546 3392 616 Q 3407 634 3404 642 Q 3403 657 3362 690 Q 3346 703 3327 701 Q 3315 698 3321 682 Q 3336 643 3256 500 Q 3240 469 3204 439 Q 3185 426 3185 413 Q 3189 394 3203 374 Q 3213 362 3226 369 Q 3245 379 3346 398 C 3375 404 3391 415 3361 419 Z" fill="lightgray"></path>
      </clipPath>
      <path clip-path="url(#make-me-a-hanzi-clip-24)" d="M 3330 690 L 3346 673 L 3360 639 L 3239 436 L 3232 413 L 3252 407 L 3308 406 L 3356 414 " fill="none" id="make-me-a-hanzi-animation-24" stroke-dasharray="574 1148" stroke-linecap="round"></path>

      <clipPath id="make-me-a-hanzi-clip-25">
      <path d="M 3346 398 Q 3249 272 3233 263 Q 3220 254 3222 240 Q 3223 227 3250 209 Q 3260 197 3275 210 Q 3335 258 3427 292 Q 3446 299 3447 307 Q 3448 317 3430 313 Q 3378 301 3316 281 Q 3294 272 3308 290 Q 3438 470 3494 515 Q 3506 525 3500 535 Q 3490 554 3457 572 Q 3441 582 3432 579 Q 3422 576 3424 560 Q 3427 518 3366 425 Q 3363 424 3361 419 L 3346 398 Z" fill="lightgray"></path>
      </clipPath>
      <path clip-path="url(#make-me-a-hanzi-clip-25)" d="M 3437 566 L 3457 530 L 3396 435 L 3289 295 L 3285 262 L 3321 262 L 3439 307 " fill="none" id="make-me-a-hanzi-animation-25" stroke-dasharray="654 1308" stroke-linecap="round"></path>

      <clipPath id="make-me-a-hanzi-clip-26">
      <path d="M 3176 91 Q 3163 88 3162 77 Q 3161 64 3172 56 Q 3197 43 3234 28 Q 3244 27 3256 36 Q 3356 108 3458 180 Q 3470 190 3469 199 Q 3463 203 3451 200 Q 3222 95 3176 91 Z" fill="lightgray"></path>
      </clipPath>
      <path clip-path="url(#make-me-a-hanzi-clip-26)" d="M 3178 76 L 3186 71 L 3241 70 L 3464 195 " fill="none" id="make-me-a-hanzi-animation-26" stroke-dasharray="448 896" stroke-linecap="round"></path>

      <clipPath id="make-me-a-hanzi-clip-27">
      <path d="M 3631 523 Q 3647 501 3663 474 Q 3670 462 3683 460 Q 3690 459 3697 467 Q 3704 477 3702 501 Q 3702 517 3682 533 Q 3627 566 3620 564 Q 3616 563 3614 552 Q 3615 543 3631 523 Z" fill="lightgray"></path>
      </clipPath>
      <path clip-path="url(#make-me-a-hanzi-clip-27)" d="M 3621 556 L 3672 507 L 3683 477 " fill="none" id="make-me-a-hanzi-animation-27" stroke-dasharray="231 462" stroke-linecap="round"></path>

      <clipPath id="make-me-a-hanzi-clip-28">
      <path d="M 3871 583 L 3825 506 Q 3818 491 3832 496 Q 3856 512 3908 551 Q 3921 564 3940 575 Q 3956 584 3946 597 Q 3934 610 3913 620 Q 3894 629 3883 626 Q 3873 625 3877 613 Q 3881 600 3871 583 Z" fill="lightgray"></path>
      </clipPath>
      <path clip-path="url(#make-me-a-hanzi-clip-28)" d="M 3890 615 L 3905 587 L 3833 504 " fill="none" id="make-me-a-hanzi-animation-28" stroke-dasharray="270 540" stroke-linecap="round"></path>

      <clipPath id="make-me-a-hanzi-clip-29">
      <path d="M 3784 390 Q 3796 393 3912 412 Q 3922 411 3930 422 Q 3930 432 3910 442 Q 3877 460 3785 431 L 3751 423 Q 3682 411 3611 400 Q 3586 396 3606 381 Q 3634 362 3674 368 Q 3699 374 3732 380 L 3784 390 Z" fill="lightgray"></path>
      </clipPath>
      <path clip-path="url(#make-me-a-hanzi-clip-29)" d="M 3607 391 L 3664 387 L 3841 424 L 3921 424 " fill="none" id="make-me-a-hanzi-animation-29" stroke-dasharray="446 892" stroke-linecap="round"></path>

      <clipPath id="make-me-a-hanzi-clip-30">
      <path d="M 3749 324 Q 3743 221 3733 173 Q 3732 158 3751 114 Q 3763 96 3779 106 Q 3794 119 3790 203 Q 3783 344 3784 390 L 3785 431 Q 3788 617 3823 687 Q 3830 697 3816 713 Q 3791 734 3758 746 Q 3739 756 3723 749 Q 3707 745 3715 727 Q 3754 664 3751 564 Q 3752 488 3751 423 L 3749 324 Z" fill="lightgray"></path>
      </clipPath>
      <path clip-path="url(#make-me-a-hanzi-clip-30)" d="M 3725 736 L 3743 727 L 3778 689 L 3762 164 L 3769 118 " fill="none" id="make-me-a-hanzi-animation-30" stroke-dasharray="772 1544" stroke-linecap="round"></path>

      <clipPath id="make-me-a-hanzi-clip-31">
      <path d="M 3732 380 Q 3695 301 3596 185 Q 3590 178 3600 176 Q 3615 173 3685 240 Q 3718 273 3749 324 C 3793 395 3745 407 3732 380 Z" fill="lightgray"></path>
      </clipPath>
      <path clip-path="url(#make-me-a-hanzi-clip-31)" d="M 3747 376 L 3738 370 L 3728 327 L 3694 278 L 3649 224 L 3602 182 " fill="none" id="make-me-a-hanzi-animation-31" stroke-dasharray="376 752" stroke-linecap="round"></path>

      <clipPath id="make-me-a-hanzi-clip-32">
      <path d="M 3835 288 Q 3863 257 3895 219 Q 3904 207 3916 206 Q 3923 205 3929 215 Q 3935 225 3931 249 Q 3930 271 3900 292 Q 3836 334 3820 328 Q 3816 327 3815 316 Q 3816 307 3835 288 Z" fill="lightgray"></path>
      </clipPath>
      <path clip-path="url(#make-me-a-hanzi-clip-32)" d="M 3824 319 L 3890 266 L 3915 221 " fill="none" id="make-me-a-hanzi-animation-32" stroke-dasharray="264 528" stroke-linecap="round"></path>

      <clipPath id="make-me-a-hanzi-clip-33">
      <path d="M 3585 600 Q 3589 612 3578 625 Q 3568 635 3539 649 Q 3520 659 3511 653 Q 3504 646 3512 631 Q 3530 597 3531 536 Q 3538 307 3520 96 Q 3517 56 3493 20 Q 3483 4 3492 -16 Q 3501 -38 3511 -47 Q 3521 -54 3538 -43 Q 3596 -3 3686 16 Q 3788 35 3984 36 Q 4011 36 4011 49 Q 4011 65 3980 86 Q 3962 101 3846 78 Q 3639 53 3598 43 Q 3565 34 3571 90 Q 3577 279 3579 514 Q 3579 566 3585 600 Z" fill="lightgray"></path>
      </clipPath>
      <path clip-path="url(#make-me-a-hanzi-clip-33)" d="M 3518 645 L 3554 605 L 3556 571 L 3555 323 L 3544 15 L 3586 14 L 3691 38 L 3886 61 L 3959 64 L 3998 50 " fill="none" id="make-me-a-hanzi-animation-33" stroke-dasharray="1233 2466" stroke-linecap="round"></path>

</g>
</svg>
